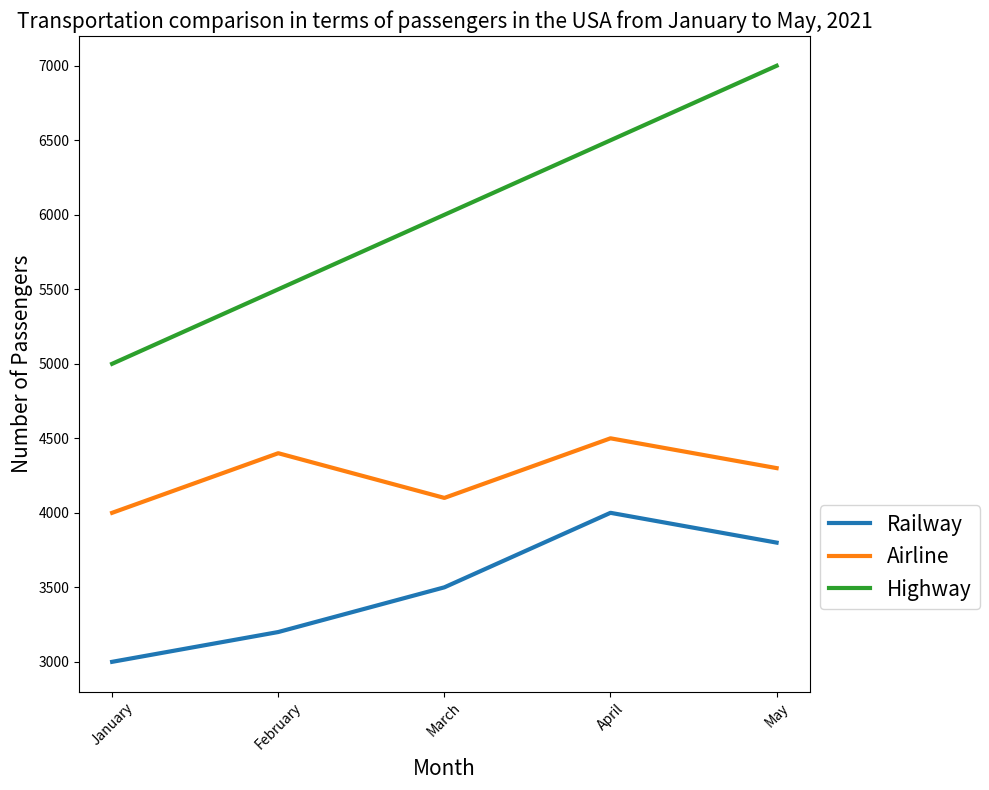

Generate this figure with matplotlib: (Note: this script raises an exception after producing the figure.)

import matplotlib.pyplot as plt

fig = plt.figure(figsize=(10, 8))
ax = fig.add_subplot(111)

month = ['January', 'February', 'March', 'April', 'May']
railway = [3000, 3200, 3500, 4000, 3800]
airline = [4000, 4400, 4100, 4500, 4300]
highway = [5000, 5500, 6000, 6500, 7000]

plt.xlabel('Month', fontsize=15)
plt.ylabel('Number of Passengers', fontsize=15)
plt.title('Transportation comparison in terms of passengers in the USA from January to May, 2021', fontsize=15)

plt.plot(month, railway, label='Railway', linewidth=3)
plt.plot(month, airline, label='Airline', linewidth=3)
plt.plot(month, highway, label='Highway', linewidth=3)

plt.xticks(month, rotation=45)
plt.legend(fontsize=15, bbox_to_anchor=(1, 0.3))

plt.tight_layout()
plt.savefig('line chart/png/90.png')
plt.clf()
